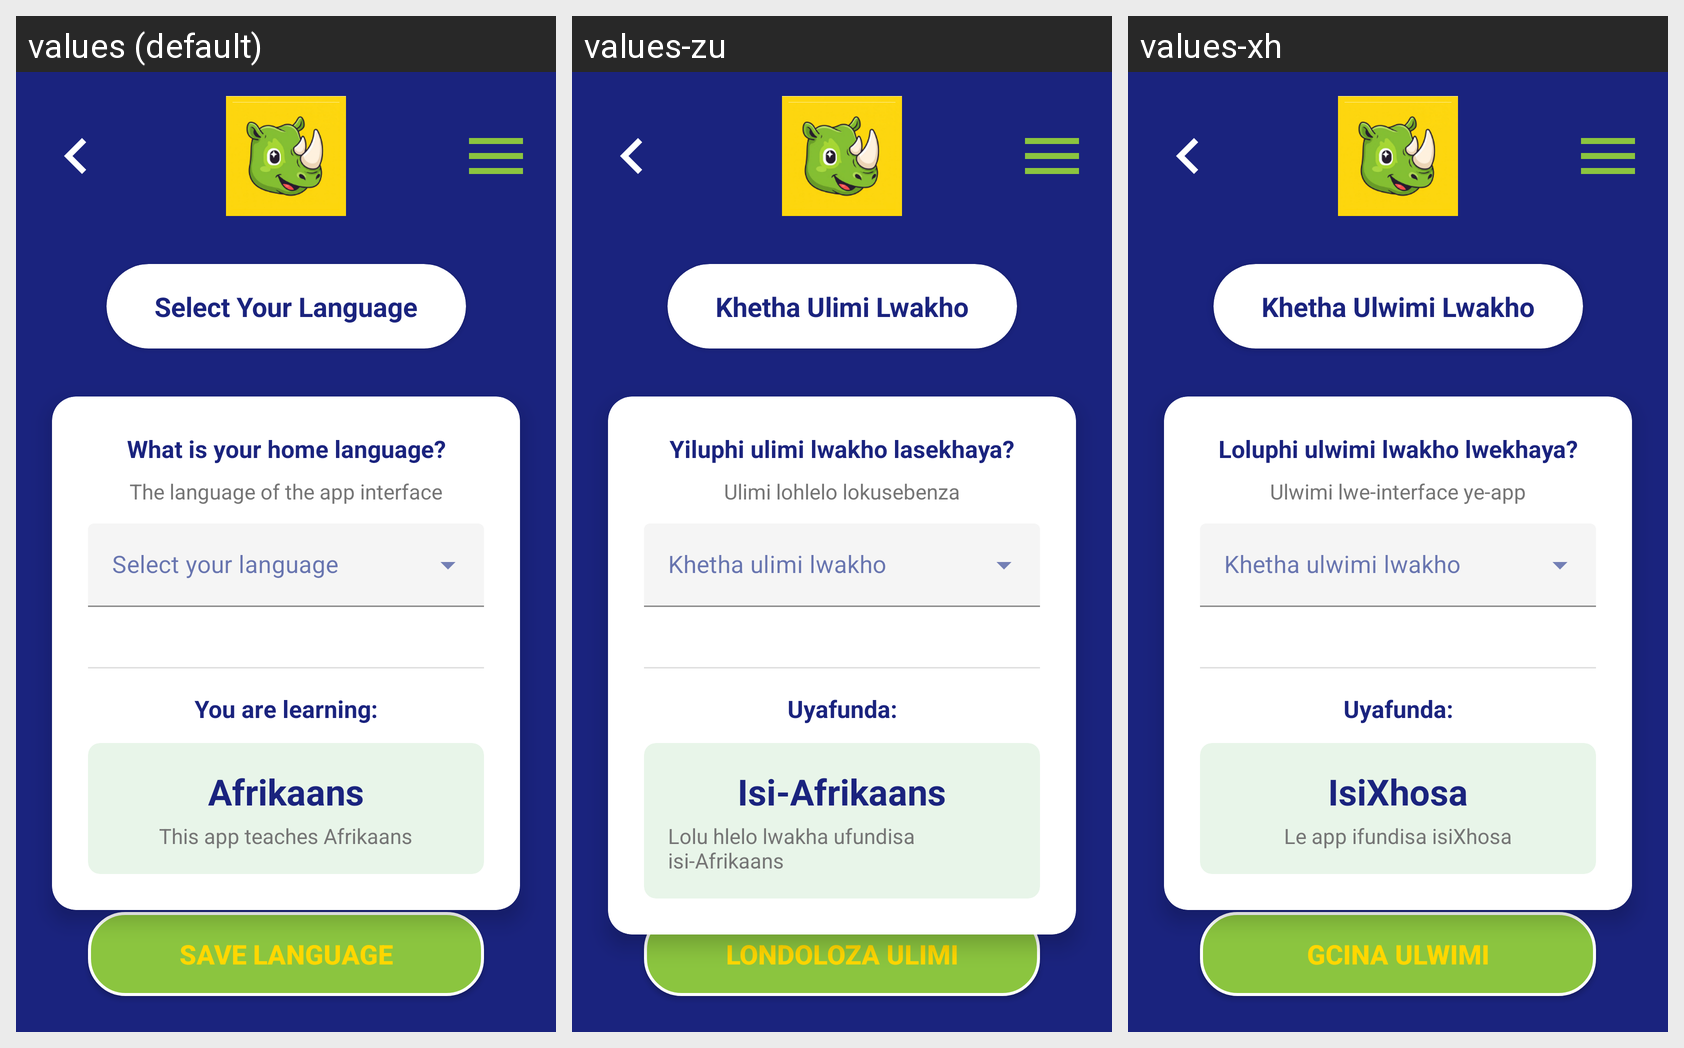

Locale-by-locale string values for the Android screen shown in this grid:
Android screen res/layout/activity_language_selection.xml rendered under 3 locales, left to right: values (default), values-zu, values-xh. Device: Nexus 5 (rendered at 1080×1920; each locale shown at half size, 540×960, under a caption strip naming it); theme Theme.MzansiLingo.
Strings drawn on this screen, with the default value and each locale's value (text and hints the layout hard-codes, and strings that could not be matched under every locale, appear in the picture but are not listed):

select_language_header
  values: Select Your Language
  values-zu: Khetha Ulimi Lwakho
  values-xh: Khetha Ulwimi Lwakho

home_language_title
  values: What is your home language?
  values-zu: Yiluphi ulimi lwakho lasekhaya?
  values-xh: Loluphi ulwimi lwakho lwekhaya?

home_language_subtitle
  values: The language of the app interface
  values-zu: Ulimi lohlelo lokusebenza
  values-xh: Ulwimi lwe-interface ye-app

learning_language_title
  values: You are learning:
  values-zu: Uyafunda:
  values-xh: Uyafunda:

afrikaans
  values: Afrikaans
  values-zu: Isi-Afrikaans
  values-xh: IsiXhosa

app_teaches_afrikaans
  values: This app teaches Afrikaans
  values-zu: Lolu hlelo lwakha ufundisa isi-Afrikaans
  values-xh: Le app ifundisa isiXhosa

save_language
  values: Save Language
  values-zu: Londoloza Ulimi
  values-xh: Gcina Ulwimi
